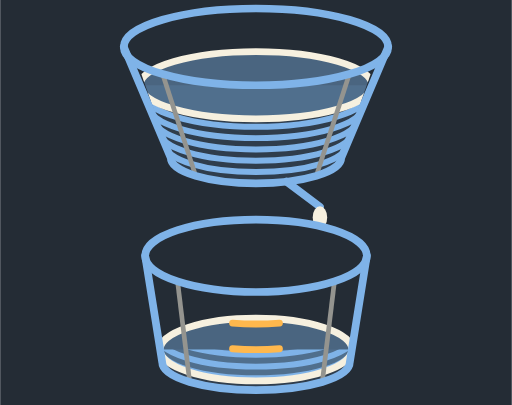
t = 0.00 s
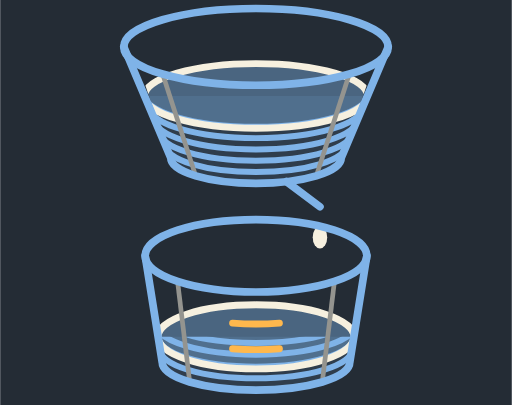
t = 1.33 s
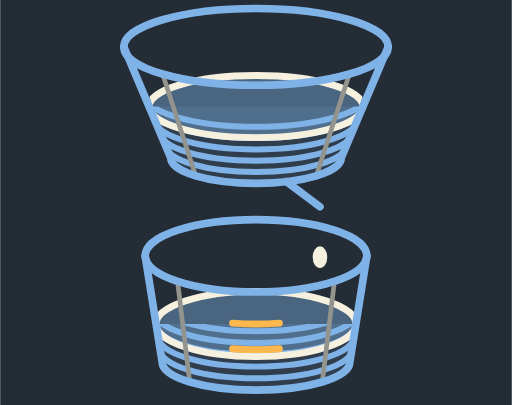
t = 2.67 s
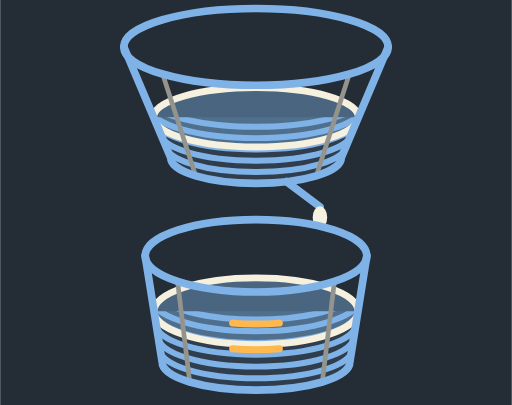
t = 4.00 s
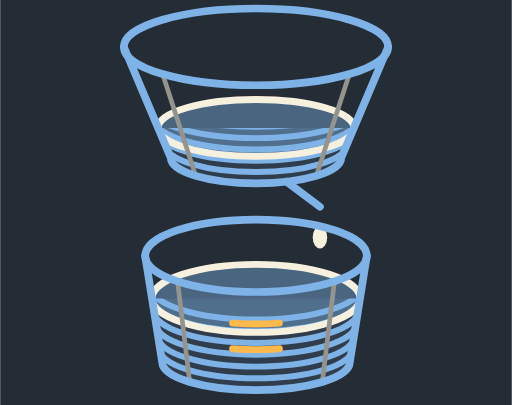
t = 5.33 s
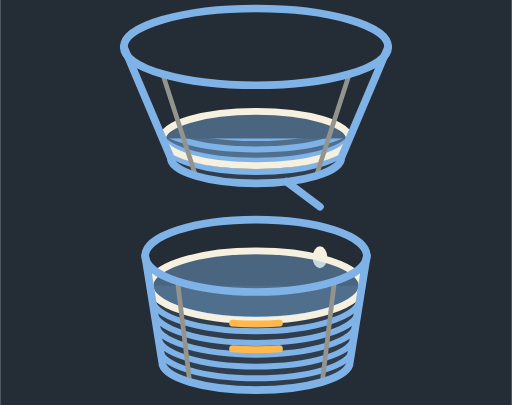
t = 6.67 s

The animated SVG that drew these frames (rendered in a browser with its animation timeline set to each time). Animation: 10 SMIL elements (animate=10); one cycle of 8.00 s, repeats indefinitely.

<svg width="240" height="190" viewBox="0 0 240 190" xmlns="http://www.w3.org/2000/svg">
<defs>
<clipPath id="v-w-up"><path d="M54 0 L186 0 L160 74 A40 12 0 0 1 80 74 Z"/></clipPath>
<clipPath id="v-w-lo"><path d="M64 100 L176 100 L164 170 A44 13 0 0 1 76 170 Z"/></clipPath>
<clipPath id="v-w-upwet"><rect x="40" y="40" width="160" height="70"><animate attributeName="y" values="40;70" dur="8s" repeatCount="indefinite"/></rect></clipPath>
<clipPath id="v-w-lowet"><rect x="40" y="164" width="160" height="70"><animate attributeName="y" values="164;128" dur="8s" repeatCount="indefinite"/></rect></clipPath>
</defs>
<rect width="240" height="190" fill="#242C35"/>
<g clip-path="url(#v-w-up)"><g clip-path="url(#v-w-upwet)">
<rect x="40" y="0" width="160" height="190" fill="#7FB3E8" opacity="0.12"/>
<g fill="none" stroke="#7FB3E8" stroke-width="2.8">
<path d="M67.3 44.0 A52.7 15.5 0 0 0 172.7 44.0"/>
<path d="M69.8 50.0 A50.2 14.8 0 0 0 170.2 50.0"/>
<path d="M72.4 56.0 A47.6 14.1 0 0 0 167.6 56.0"/>
<path d="M74.9 62.0 A45.1 13.4 0 0 0 165.1 62.0"/>
<path d="M77.5 68.0 A42.5 12.7 0 0 0 162.5 68.0"/>
<path d="M80.0 74.0 A40.0 12.0 0 0 0 160.0 74.0"/>
<path d="M82.5 80.0 A37.5 11.3 0 0 0 157.5 80.0"/>
</g></g></g>
<g clip-path="url(#v-w-up)"><ellipse cx="120" cy="40" rx="54.4" ry="15.8" fill="#7FB3E8" fill-opacity="0.42" stroke="#F6F0DF" stroke-width="3.2"><animate attributeName="cy" values="40;70" dur="8s" repeatCount="indefinite"/><animate attributeName="rx" values="54.4;41.7" dur="8s" repeatCount="indefinite"/><animate attributeName="ry" values="15.8;12.1" dur="8s" repeatCount="indefinite"/></ellipse></g>
<g fill="none" stroke="#94948F" stroke-width="2.2">
<line x1="163.8" y1="34.7" x2="148.3" y2="82.5"/>
<line x1="76.2" y1="34.7" x2="91.7" y2="82.5"/>
</g>
<g fill="none" stroke="#7FB3E8" stroke-width="3.6" stroke-linecap="round" stroke-linejoin="round"><ellipse cx="120" cy="22" rx="62" ry="18"/><path d="M58 22 L80 74 A40 12 0 0 0 160 74 L182 22"/><line x1="134.3" y1="85.2" x2="150" y2="97"/></g>
<ellipse cx="150" cy="102" rx="3.4" ry="5.2" fill="#F6F0DF"><animate attributeName="cy" values="102;130" dur="1s" repeatCount="indefinite"/><animate attributeName="opacity" values="1;1;0" keyTimes="0;0.8;1" dur="1s" repeatCount="indefinite"/></ellipse>
<g clip-path="url(#v-w-lo)"><g clip-path="url(#v-w-lowet)">
<rect x="40" y="0" width="160" height="190" fill="#7FB3E8" opacity="0.12"/>
<g fill="none" stroke="#7FB3E8" stroke-width="2.8">
<path d="M70.2 134.0 A49.8 15.9 0 0 0 169.8 134.0"/>
<path d="M71.2 140.0 A48.8 15.4 0 0 0 168.8 140.0"/>
<path d="M72.2 146.0 A47.8 14.9 0 0 0 167.8 146.0"/>
<path d="M73.1 152.0 A46.9 14.4 0 0 0 166.9 152.0"/>
<path d="M74.1 158.0 A45.9 14.0 0 0 0 165.9 158.0"/>
<path d="M75.0 164.0 A45.0 13.5 0 0 0 165.0 164.0"/>
<path d="M76.0 170.0 A44.0 13.0 0 0 0 164.0 170.0"/>
</g></g></g>
<g clip-path="url(#v-w-lo)"><ellipse cx="120" cy="164" rx="45.0" ry="14.7" fill="#7FB3E8" fill-opacity="0.42" stroke="#F6F0DF" stroke-width="3.2"><animate attributeName="cy" values="164;128" dur="8s" repeatCount="indefinite"/><animate attributeName="rx" values="45.0;50.7" dur="8s" repeatCount="indefinite"/><animate attributeName="ry" values="14.7;16.6" dur="8s" repeatCount="indefinite"/></ellipse></g>
<g fill="none" stroke="#94948F" stroke-width="2.2">
<line x1="156.8" y1="132.0" x2="151.1" y2="179.2"/>
<line x1="83.2" y1="132.0" x2="88.9" y2="179.2"/>
</g>
<g fill="none" stroke="#7FB3E8" stroke-width="3.6" stroke-linecap="round" stroke-linejoin="round"><ellipse cx="120" cy="120" rx="52" ry="17"/><path d="M68 120 L76 170 A44 13 0 0 0 164 170 L172 120"/></g>
<g fill="none" stroke="#FFB84D" stroke-width="3.2" stroke-linecap="round"><path d="M109 151.6 A49.5 16.2 0 0 0 131 151.6"/><path d="M109 163.6 A47.4 15.5 0 0 0 131 163.6"/></g>
</svg>
